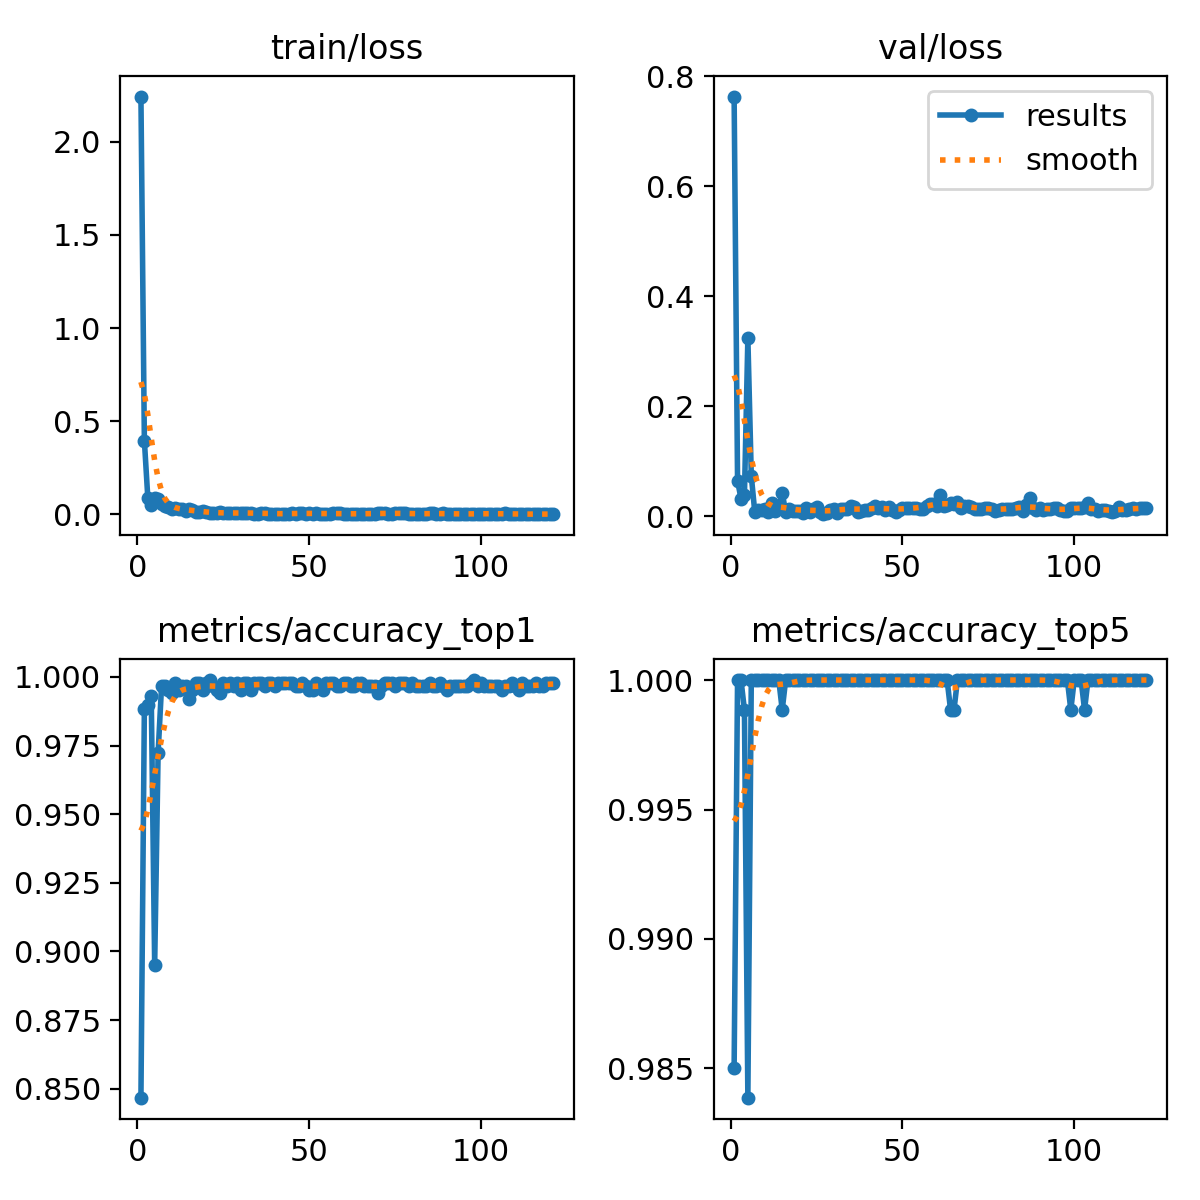

Source data for this figure (header and first rows):
epoch, time, train/loss, metrics/accuracy_top1, metrics/accuracy_top5, val/loss, lr/pg0, lr/pg1, lr/pg2
1, 19.97, 2.243, 0.8468, 0.985, 0.7635, 0.003297, 0.003297, 0.003297
2, 37.04, 0.3961, 0.9885, 1, 0.06407, 0.006608, 0.006608, 0.006608
3, 53.33, 0.08919, 0.9896, 1, 0.03199, 0.009898, 0.009898, 0.009898
4, 69.38, 0.05112, 0.9931, 0.9989, 0.0375, 0.009901, 0.009901, 0.009901
5, 85.58, 0.08672, 0.8952, 0.9839, 0.3237, 0.009868, 0.009868, 0.009868
6, 102, 0.08357, 0.9724, 1, 0.07308, 0.009835, 0.009835, 0.009835
7, 119.1, 0.05527, 0.9965, 1, 0.00813, 0.009802, 0.009802, 0.009802
8, 136.2, 0.04189, 0.9965, 1, 0.0112, 0.009769, 0.009769, 0.009769
9, 153, 0.03916, 0.9954, 1, 0.01072, 0.009736, 0.009736, 0.009736
10, 169.2, 0.02927, 0.9942, 1, 0.01204, 0.009703, 0.009703, 0.009703
11, 185.5, 0.03174, 0.9977, 1, 0.00692, 0.00967, 0.00967, 0.00967
12, 202.1, 0.02682, 0.9954, 1, 0.02383, 0.009637, 0.009637, 0.009637
13, 219.3, 0.02664, 0.9965, 1, 0.0101, 0.009604, 0.009604, 0.009604
14, 235.3, 0.01987, 0.9965, 1, 0.01381, 0.009571, 0.009571, 0.009571
15, 251.3, 0.02729, 0.9919, 0.9989, 0.04291, 0.009538, 0.009538, 0.009538
16, 267.1, 0.02464, 0.9954, 1, 0.00694, 0.009505, 0.009505, 0.009505
17, 283.3, 0.01187, 0.9977, 1, 0.01297, 0.009472, 0.009472, 0.009472
18, 301.6, 0.01377, 0.9977, 1, 0.00893, 0.009439, 0.009439, 0.009439
19, 318.3, 0.01892, 0.9954, 1, 0.00958, 0.009406, 0.009406, 0.009406
20, 335.7, 0.01273, 0.9977, 1, 0.00983, 0.009373, 0.009373, 0.009373
21, 353, 0.00665, 0.9989, 1, 0.00474, 0.00934, 0.00934, 0.00934
22, 370.1, 0.00442, 0.9965, 1, 0.01533, 0.009307, 0.009307, 0.009307
23, 387.2, 0.00837, 0.9954, 1, 0.00832, 0.009274, 0.009274, 0.009274
24, 403.5, 0.01249, 0.9942, 1, 0.01315, 0.009241, 0.009241, 0.009241
25, 420.2, 0.0047, 0.9977, 1, 0.01723, 0.009208, 0.009208, 0.009208
26, 436.9, 0.00727, 0.9965, 1, 0.00749, 0.009175, 0.009175, 0.009175
27, 452.9, 0.0045, 0.9977, 1, 0.00348, 0.009142, 0.009142, 0.009142
28, 468.8, 0.00717, 0.9965, 1, 0.0063, 0.009109, 0.009109, 0.009109
29, 484.6, 0.00601, 0.9977, 1, 0.01042, 0.009076, 0.009076, 0.009076
30, 500.6, 0.00585, 0.9954, 1, 0.01314, 0.009043, 0.009043, 0.009043
31, 517.1, 0.00815, 0.9977, 1, 0.00618, 0.00901, 0.00901, 0.00901
32, 533.9, 0.00941, 0.9977, 1, 0.01261, 0.008977, 0.008977, 0.008977
33, 550.1, 0.00904, 0.9954, 1, 0.01342, 0.008944, 0.008944, 0.008944
34, 566.2, 0.00312, 0.9977, 1, 0.0132, 0.008911, 0.008911, 0.008911
35, 582.1, 0.0034, 0.9977, 1, 0.018, 0.008878, 0.008878, 0.008878
36, 598, 0.00941, 0.9977, 1, 0.01622, 0.008845, 0.008845, 0.008845
37, 613.8, 0.00605, 0.9965, 1, 0.00788, 0.008812, 0.008812, 0.008812
38, 629.7, 0.00295, 0.9977, 1, 0.01009, 0.008779, 0.008779, 0.008779
39, 645.6, 0.00258, 0.9977, 1, 0.01155, 0.008746, 0.008746, 0.008746
40, 662.6, 0.00162, 0.9965, 1, 0.01086, 0.008713, 0.008713, 0.008713
41, 679.1, 0.00355, 0.9977, 1, 0.01441, 0.00868, 0.00868, 0.00868
42, 694.9, 0.00332, 0.9977, 1, 0.01866, 0.008647, 0.008647, 0.008647
43, 710.8, 0.00177, 0.9977, 1, 0.01436, 0.008614, 0.008614, 0.008614
44, 726.7, 0.00226, 0.9977, 1, 0.01613, 0.008581, 0.008581, 0.008581
45, 742.7, 0.00442, 0.9977, 1, 0.01088, 0.008548, 0.008548, 0.008548
46, 758.7, 0.00232, 0.9965, 1, 0.01679, 0.008515, 0.008515, 0.008515
47, 774.5, 0.00546, 0.9965, 1, 0.01131, 0.008482, 0.008482, 0.008482
48, 790.4, 0.00779, 0.9977, 1, 0.00758, 0.008449, 0.008449, 0.008449
49, 806.2, 0.00361, 0.9965, 1, 0.01098, 0.008416, 0.008416, 0.008416
50, 822.1, 0.00658, 0.9954, 1, 0.01529, 0.008383, 0.008383, 0.008383
51, 838, 0.00381, 0.9954, 1, 0.01454, 0.00835, 0.00835, 0.00835
52, 853.9, 0.00452, 0.9977, 1, 0.01409, 0.008317, 0.008317, 0.008317
53, 869.8, 0.00301, 0.9965, 1, 0.01404, 0.008284, 0.008284, 0.008284
54, 885.8, 0.0018, 0.9954, 1, 0.01479, 0.008251, 0.008251, 0.008251
55, 901.8, 0.004, 0.9977, 1, 0.01348, 0.008218, 0.008218, 0.008218
56, 917.8, 0.00264, 0.9977, 1, 0.01248, 0.008185, 0.008185, 0.008185
57, 934.4, 0.00517, 0.9977, 1, 0.01789, 0.008152, 0.008152, 0.008152
58, 950.3, 0.00484, 0.9965, 1, 0.02162, 0.008119, 0.008119, 0.008119
59, 966.3, 0.00582, 0.9965, 1, 0.02146, 0.008086, 0.008086, 0.008086
60, 982.2, 0.00216, 0.9977, 1, 0.01853, 0.008053, 0.008053, 0.008053
... 61 more rows
